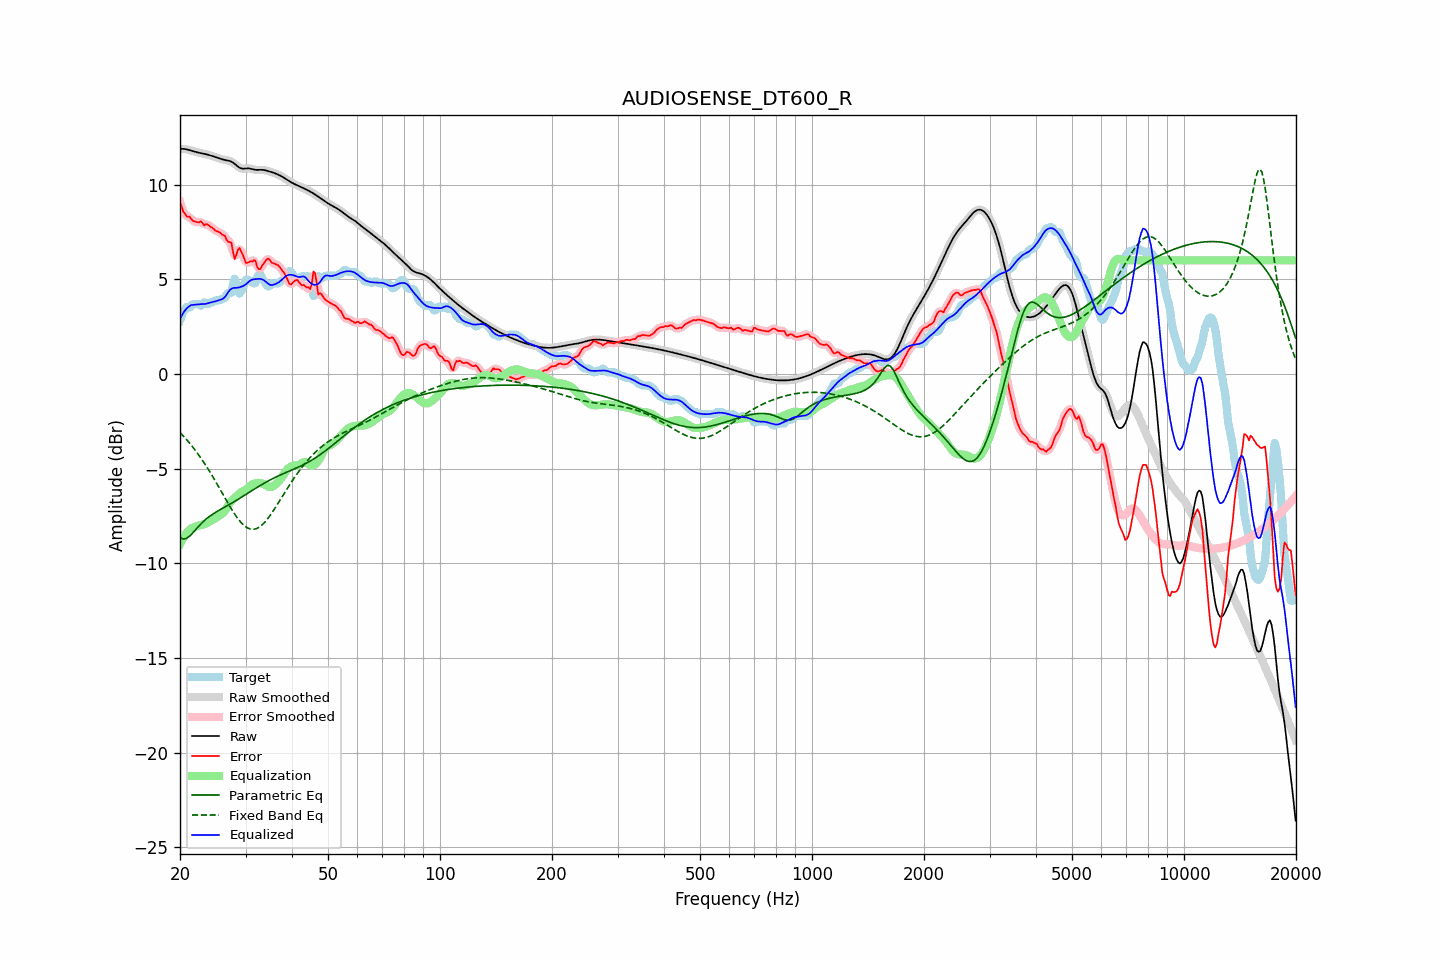

The file beside this chart, header and first rows:
frequency, raw, error, smoothed, error_smoothed, equalization, parametric_eq, fixed_band_eq, equalized_raw, equalized_smoothed, target
20.00, 11.89, 9.07, 11.89, 9.08, -8.98, -8.63, -3.10, 2.91, 2.91, 2.82
20.20, 11.89, 8.86, 11.89, 8.82, -8.82, -8.68, -3.18, 3.07, 3.07, 3.04
20.40, 11.89, 8.57, 11.89, 8.61, -8.67, -8.72, -3.27, 3.22, 3.22, 3.32
20.61, 11.88, 8.49, 11.88, 8.46, -8.54, -8.71, -3.36, 3.34, 3.34, 3.39
20.81, 11.87, 8.34, 11.87, 8.37, -8.42, -8.69, -3.46, 3.44, 3.44, 3.53
21.02, 11.85, 8.30, 11.85, 8.32, -8.32, -8.63, -3.56, 3.53, 3.53, 3.55
21.23, 11.82, 8.32, 11.82, 8.25, -8.23, -8.57, -3.66, 3.59, 3.59, 3.50
21.44, 11.80, 8.19, 11.80, 8.19, -8.15, -8.48, -3.76, 3.64, 3.64, 3.61
21.66, 11.77, 8.08, 11.77, 8.12, -8.12, -8.39, -3.87, 3.65, 3.65, 3.69
21.87, 11.74, 8.06, 11.75, 8.05, -8.09, -8.30, -3.98, 3.66, 3.66, 3.69
22.09, 11.72, 8.03, 11.72, 8.02, -8.06, -8.20, -4.09, 3.67, 3.67, 3.69
22.31, 11.70, 8.02, 11.70, 8.03, -8.03, -8.11, -4.20, 3.68, 3.68, 3.69
22.54, 11.68, 8.01, 11.68, 8.04, -8.00, -8.01, -4.32, 3.68, 3.69, 3.68
22.76, 11.67, 8.07, 11.67, 8.00, -7.98, -7.92, -4.44, 3.69, 3.69, 3.60
22.99, 11.65, 7.97, 11.65, 7.96, -7.96, -7.84, -4.57, 3.69, 3.69, 3.68
23.22, 11.63, 7.85, 11.63, 7.92, -7.94, -7.76, -4.69, 3.69, 3.69, 3.78
23.45, 11.61, 7.91, 11.61, 7.89, -7.91, -7.68, -4.82, 3.71, 3.71, 3.70
23.69, 11.59, 7.90, 11.59, 7.87, -7.87, -7.61, -4.96, 3.73, 3.73, 3.69
23.92, 11.57, 7.85, 11.57, 7.85, -7.82, -7.55, -5.09, 3.75, 3.75, 3.72
24.16, 11.54, 7.76, 11.54, 7.79, -7.77, -7.48, -5.23, 3.78, 3.78, 3.78
24.40, 11.51, 7.73, 11.51, 7.71, -7.72, -7.42, -5.37, 3.80, 3.80, 3.79
24.65, 11.49, 7.66, 11.49, 7.65, -7.67, -7.37, -5.52, 3.82, 3.82, 3.82
24.89, 11.46, 7.57, 11.46, 7.59, -7.62, -7.32, -5.66, 3.84, 3.84, 3.89
25.14, 11.43, 7.54, 11.42, 7.54, -7.56, -7.27, -5.81, 3.86, 3.86, 3.89
25.39, 11.39, 7.51, 11.39, 7.50, -7.50, -7.22, -5.96, 3.89, 3.89, 3.89
25.65, 11.37, 7.47, 11.37, 7.45, -7.45, -7.17, -6.11, 3.92, 3.92, 3.90
25.91, 11.34, 7.38, 11.34, 7.41, -7.40, -7.12, -6.25, 3.94, 3.94, 3.96
26.16, 11.32, 7.33, 11.32, 7.33, -7.33, -7.07, -6.40, 3.99, 3.99, 3.99
26.43, 11.30, 7.30, 11.30, 7.23, -7.23, -7.02, -6.55, 4.07, 4.07, 4.01
26.69, 11.29, 7.08, 11.29, 7.12, -7.10, -6.98, -6.70, 4.19, 4.19, 4.21
26.96, 11.27, 6.98, 11.27, 7.06, -6.95, -6.93, -6.85, 4.32, 4.32, 4.29
27.23, 11.25, 6.96, 11.25, 6.95, -6.82, -6.88, -6.99, 4.43, 4.43, 4.29
27.50, 11.21, 6.93, 11.21, 6.73, -6.71, -6.83, -7.13, 4.50, 4.50, 4.29
27.77, 11.16, 6.44, 11.16, 6.46, -6.63, -6.78, -7.27, 4.54, 4.54, 4.73
28.05, 11.10, 6.07, 11.10, 6.28, -6.55, -6.73, -7.40, 4.55, 4.55, 5.04
28.33, 11.03, 6.27, 11.03, 6.29, -6.48, -6.68, -7.52, 4.55, 4.55, 4.76
28.62, 10.96, 6.54, 10.96, 6.45, -6.40, -6.63, -7.64, 4.56, 4.56, 4.42
28.90, 10.90, 6.66, 10.90, 6.58, -6.32, -6.58, -7.75, 4.58, 4.58, 4.24
29.19, 10.86, 6.48, 10.86, 6.51, -6.25, -6.52, -7.85, 4.61, 4.61, 4.38
29.48, 10.84, 6.31, 10.85, 6.30, -6.20, -6.47, -7.94, 4.64, 4.64, 4.53
29.78, 10.85, 6.08, 10.84, 6.07, -6.17, -6.42, -8.02, 4.68, 4.68, 4.77
30.08, 10.85, 5.87, 10.85, 5.93, -6.12, -6.36, -8.08, 4.73, 4.73, 4.99
30.38, 10.86, 5.87, 10.86, 5.88, -6.05, -6.31, -8.14, 4.81, 4.81, 4.99
30.68, 10.86, 5.92, 10.86, 5.89, -5.97, -6.26, -8.17, 4.89, 4.89, 4.94
30.99, 10.84, 5.95, 10.84, 5.94, -5.89, -6.20, -8.20, 4.95, 4.95, 4.89
31.30, 10.82, 5.93, 10.82, 6.00, -5.83, -6.15, -8.21, 4.99, 4.99, 4.89
31.61, 10.80, 6.01, 10.80, 5.97, -5.79, -6.09, -8.20, 5.00, 5.00, 4.78
31.93, 10.78, 5.97, 10.78, 5.86, -5.77, -6.04, -8.18, 5.01, 5.01, 4.81
32.24, 10.78, 5.65, 10.78, 5.71, -5.76, -5.99, -8.15, 5.02, 5.02, 5.13
32.57, 10.78, 5.54, 10.78, 5.58, -5.75, -5.94, -8.10, 5.03, 5.03, 5.24
32.89, 10.79, 5.54, 10.78, 5.57, -5.76, -5.89, -8.05, 5.02, 5.02, 5.24
33.22, 10.78, 5.71, 10.78, 5.68, -5.78, -5.84, -7.98, 5.00, 5.00, 5.08
33.55, 10.78, 5.83, 10.78, 5.82, -5.82, -5.79, -7.90, 4.96, 4.96, 4.95
33.89, 10.76, 5.95, 10.76, 5.96, -5.86, -5.74, -7.80, 4.90, 4.90, 4.81
34.23, 10.74, 6.06, 10.74, 6.05, -5.91, -5.69, -7.71, 4.83, 4.83, 4.68
34.57, 10.71, 6.10, 10.71, 6.06, -5.95, -5.65, -7.59, 4.76, 4.76, 4.61
34.92, 10.69, 6.01, 10.69, 6.01, -5.98, -5.60, -7.48, 4.71, 4.71, 4.67
35.27, 10.66, 5.88, 10.66, 5.92, -5.97, -5.56, -7.36, 4.70, 4.70, 4.79
35.62, 10.64, 5.85, 10.64, 5.85, -5.93, -5.52, -7.23, 4.71, 4.71, 4.79
35.97, 10.60, 5.82, 10.60, 5.81, -5.87, -5.47, -7.10, 4.74, 4.74, 4.79
... 635 more rows
